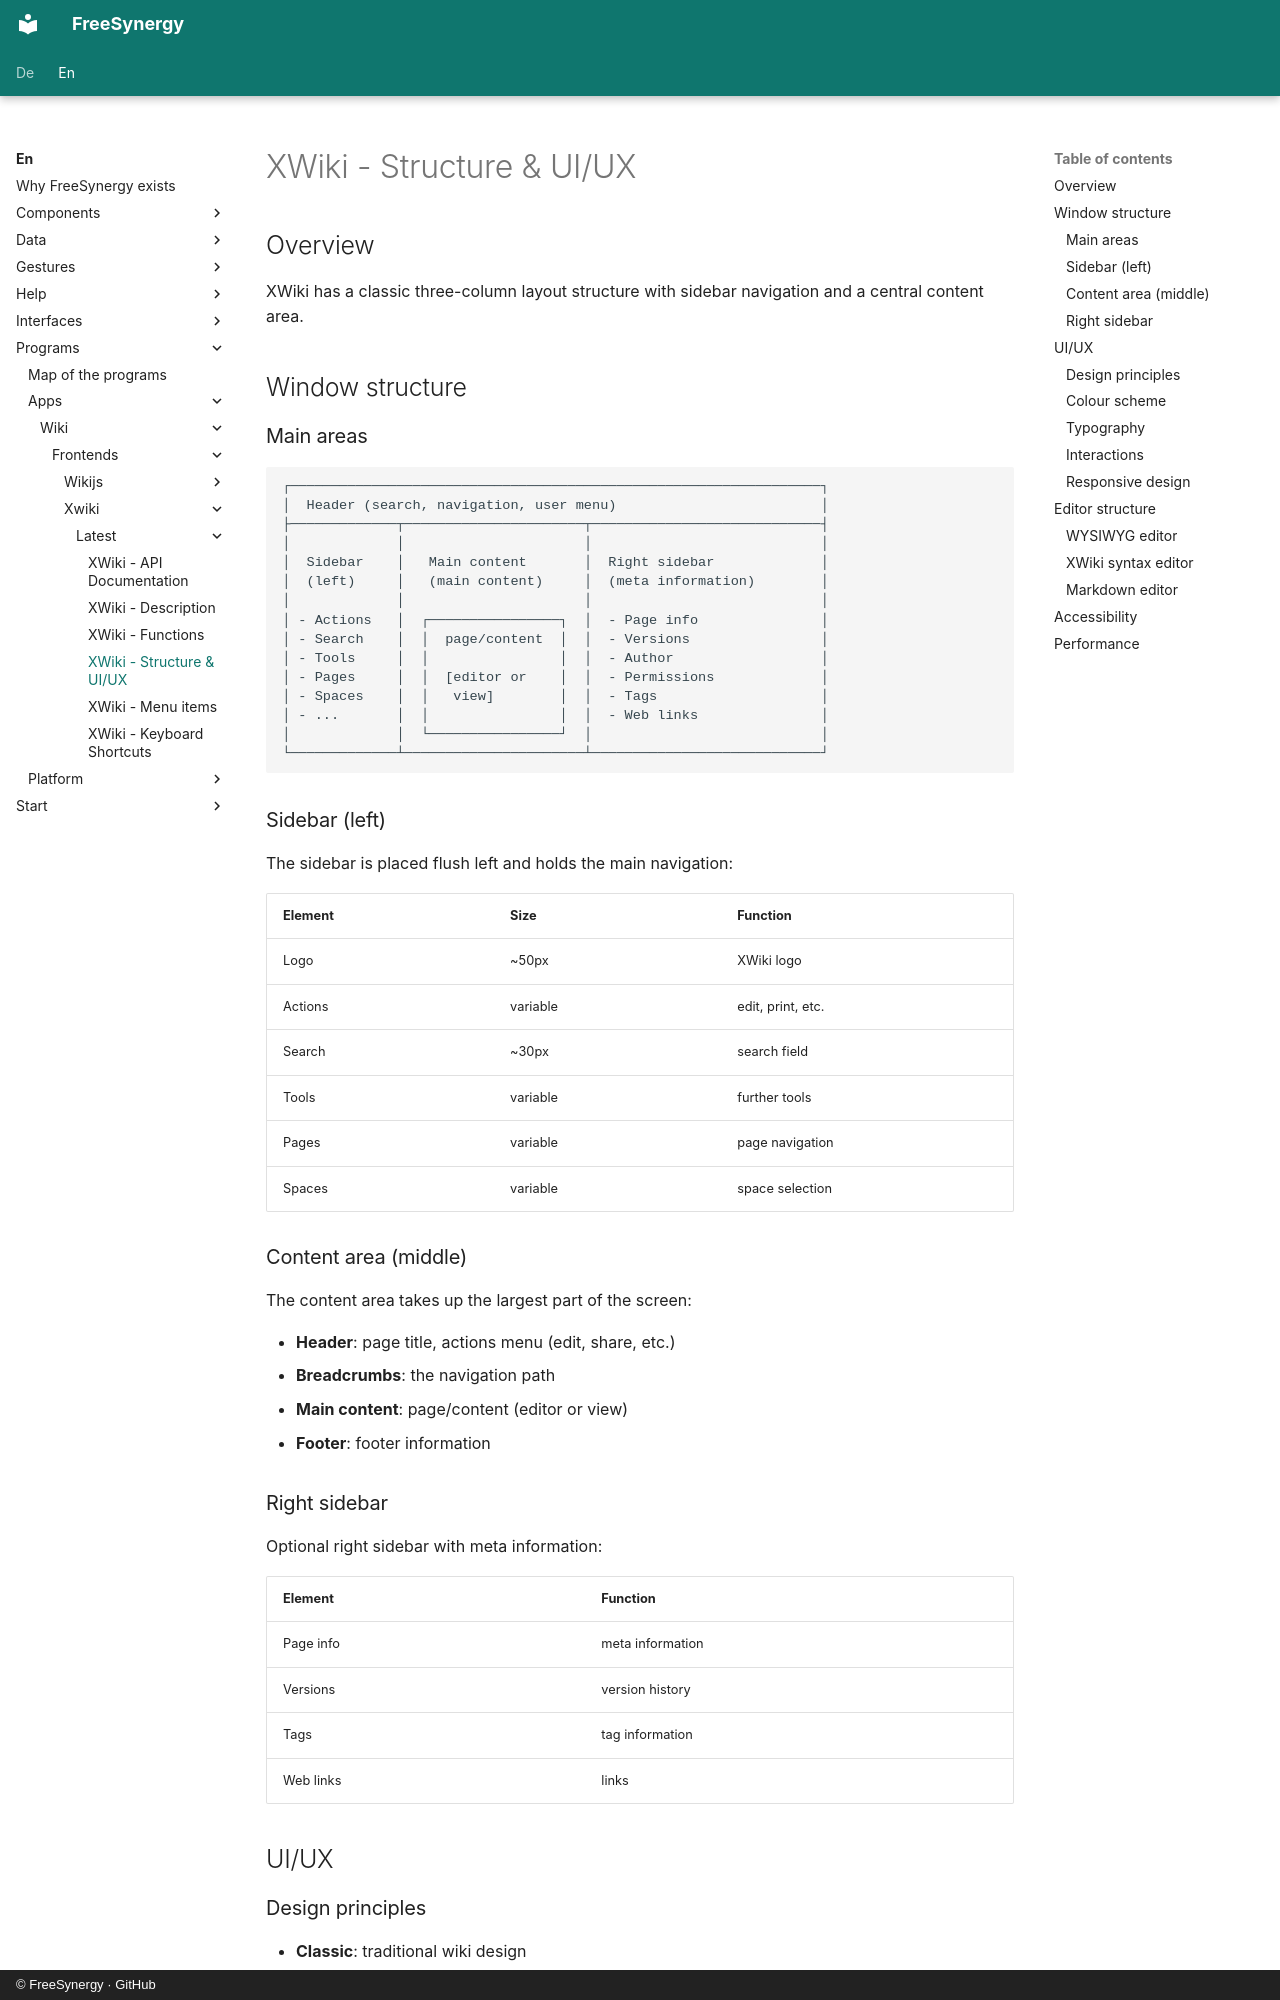

repository: FreeSynergy/fs-documentation · page: en/programs/apps/wiki/frontends/xwiki/latest/layout/index.html · generator: mkdocs · copyright: © FreeSynergy · GitHub

# XWiki - Structure & UI/UX

## Overview

XWiki has a classic three-column layout structure with sidebar navigation and a
central content area.

## Window structure

### Main areas

```
┌─────────────────────────────────────────────────────────────────┐
│  Header (search, navigation, user menu)                         │
├─────────────┬──────────────────────┬────────────────────────────┤
│             │                      │                            │
│  Sidebar    │   Main content       │  Right sidebar             │
│  (left)     │   (main content)     │  (meta information)        │
│             │                      │                            │
│ - Actions   │  ┌────────────────┐  │  - Page info               │
│ - Search    │  │  page/content  │  │  - Versions                │
│ - Tools     │  │                │  │  - Author                  │
│ - Pages     │  │  [editor or    │  │  - Permissions             │
│ - Spaces    │  │   view]        │  │  - Tags                    │
│ - ...       │  │                │  │  - Web links               │
│             │  └────────────────┘  │                            │
└─────────────┴──────────────────────┴────────────────────────────┘
```

### Sidebar (left)

The sidebar is placed flush left and holds the main navigation:

| Element | Size | Function |
|---------|------|----------|
| Logo | ~50px | XWiki logo |
| Actions | variable | edit, print, etc. |
| Search | ~30px | search field |
| Tools | variable | further tools |
| Pages | variable | page navigation |
| Spaces | variable | space selection |

### Content area (middle)

The content area takes up the largest part of the screen:

- **Header**: page title, actions menu (edit, share, etc.)
- **Breadcrumbs**: the navigation path
- **Main content**: page/content (editor or view)
- **Footer**: footer information

### Right sidebar

Optional right sidebar with meta information:

| Element | Function |
|---------|----------|
| Page info | meta information |
| Versions | version history |
| Tags | tag information |
| Web links | links |

## UI/UX

### Design principles

- **Classic**: traditional wiki design
- **Clarity**: clear hierarchy and structure
- **Function**: function over form
- **Consistency**: a uniform design across all areas

### Colour scheme

- **Light theme**: classic light colour scheme
- **Custom**: adjustable colours (theme system)
